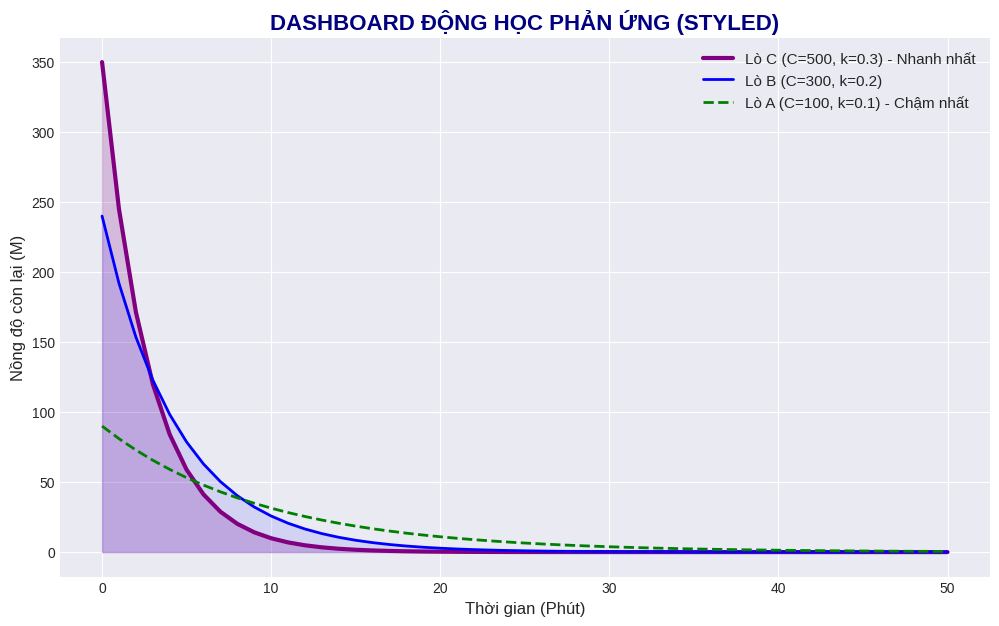

The script that saved this image:
import matplotlib.pyplot as plt
# --- THÊM DÒNG NÀY ĐỂ ĐỔI GIAO DIỆN ---
# Các style khác có thể thử: 'ggplot', 'fivethirtyeight', 'bmh'
plt.style.use('seaborn-v0_8-darkgrid')
# -------------------------------------

class LoPhanUng:
    # ... (Code Class y hệt cũ) ...
    def __init__(self, ten, nong_do_dau, he_so_k):
        self.ten = ten
        self.C = nong_do_dau
        self.k = he_so_k
    
    def phan_ung_1_phut(self):
        mat_di = self.C * self.k
        self.C = self.C - mat_di
        return self.C

# ... (Code khởi tạo y hệt cũ) ...
lo_pu = [LoPhanUng("lo_A", 100, 0.1), LoPhanUng("lo_B", 300, 0.2), LoPhanUng("lo_C", 500, 0.3)]
history = {"lo_A": [], "lo_B": [], "lo_C": []}
thoi_gian = []

# ... (Code chạy mô phỏng y hệt cũ) ...
for phut in range(51):
    thoi_gian.append(phut)
    for lo in lo_pu:
        history[lo.ten].append(lo.phan_ung_1_phut())

# --- VẼ VỜI (Có chỉnh sửa tí cho đẹp) ---
plt.figure(figsize=(12, 7)) # Khung to hơn

# Vẽ và tô màu vùng bên dưới (fill_between) nhìn cho nó nguy hiểm
plt.fill_between(thoi_gian, history["lo_C"], color="purple", alpha=0.2)
plt.plot(thoi_gian, history["lo_C"], label="Lò C (C=500, k=0.3) - Nhanh nhất", color="purple", linewidth=3)

plt.fill_between(thoi_gian, history["lo_B"], color="blue", alpha=0.1)
plt.plot(thoi_gian, history["lo_B"], label="Lò B (C=300, k=0.2)", color="blue", linewidth=2)

plt.plot(thoi_gian, history["lo_A"], label="Lò A (C=100, k=0.1) - Chậm nhất", color="green", linewidth=2, linestyle="--")


plt.title("DASHBOARD ĐỘNG HỌC PHẢN ỨNG (STYLED)", fontsize=16, fontweight='bold', color='navy')
plt.xlabel("Thời gian (Phút)", fontsize=12)
plt.ylabel("Nồng độ còn lại (M)", fontsize=12)
plt.legend(fontsize=11) # Hộp chú thích to rõ

plt.show()
